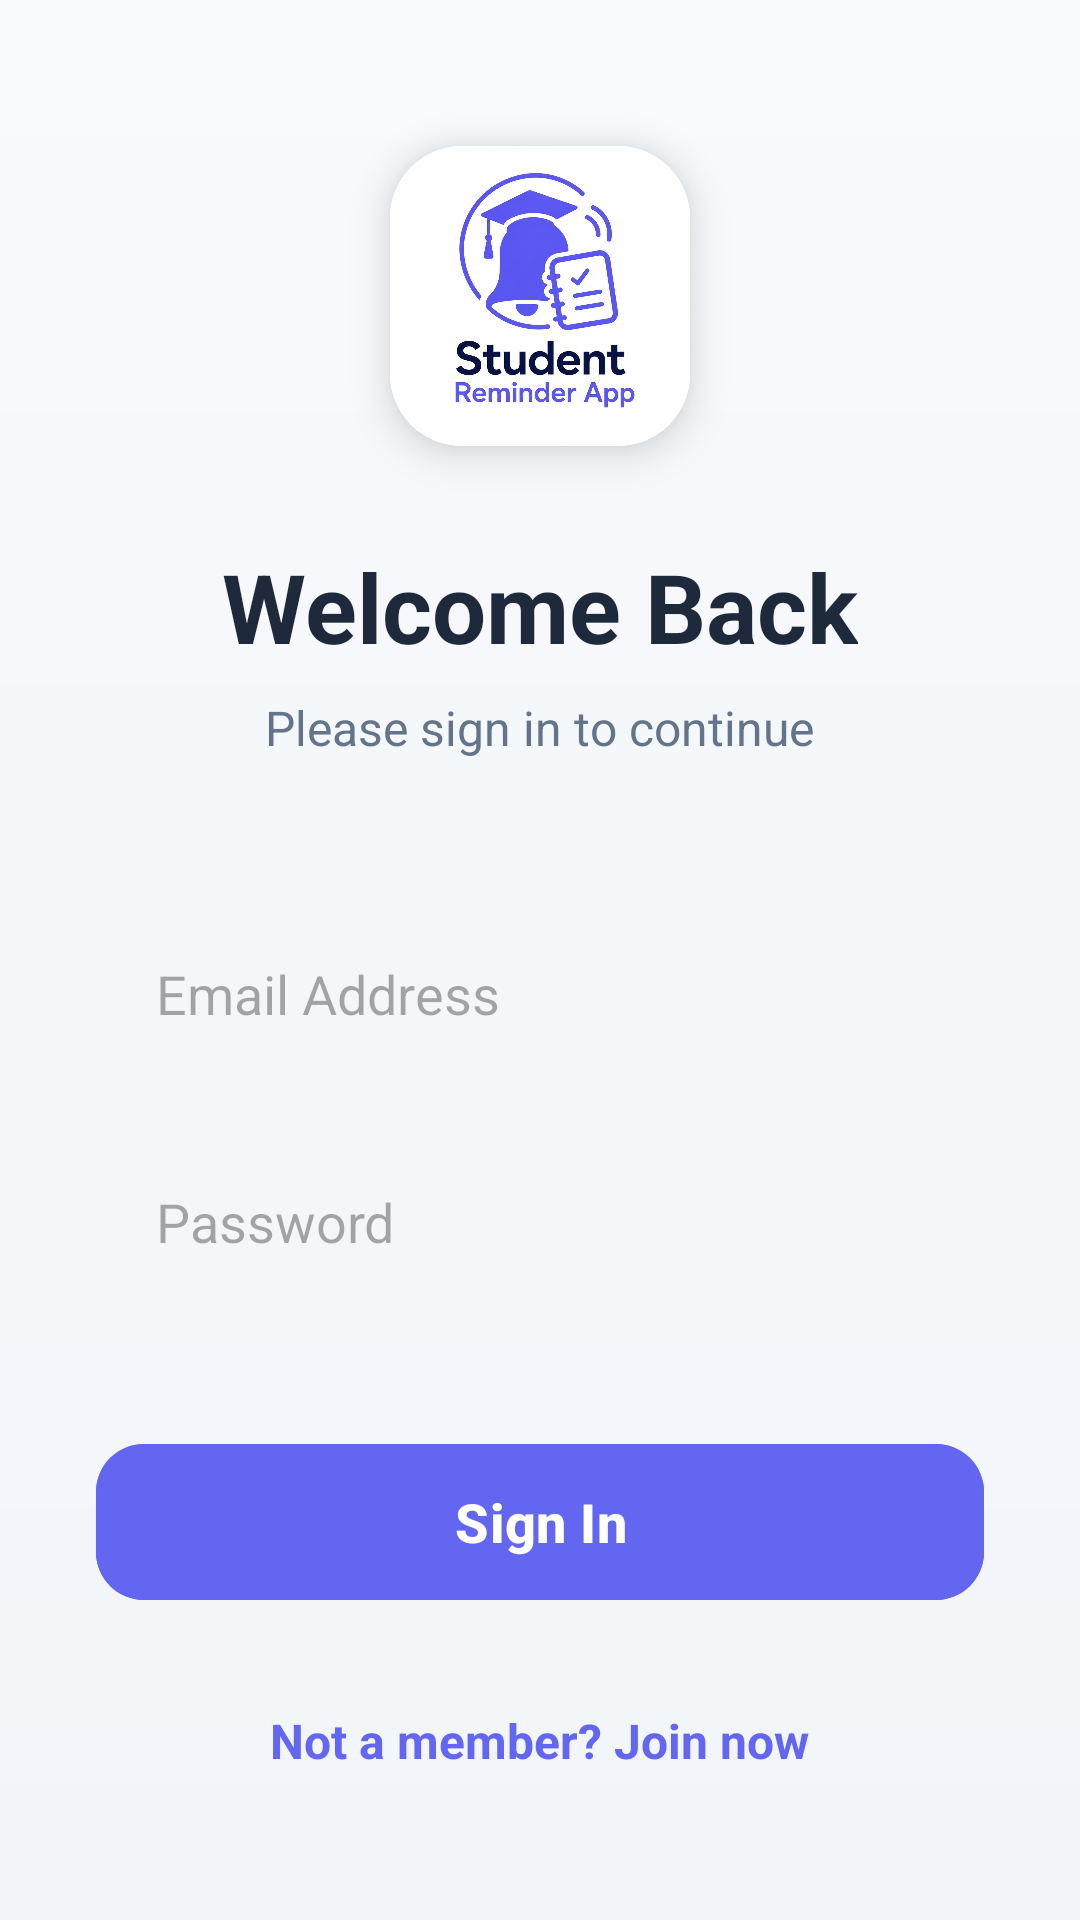

The Android layout XML behind this screen, and the referenced resources:
<!-- AndroidManifest.xml: application theme Theme.Material3.DayNight.NoActionBar -->
<!-- res/layout/activity_login.xml -->
<?xml version="1.0" encoding="utf-8"?>
<LinearLayout xmlns:android="http://schemas.android.com/apk/res/android"
    xmlns:app="http://schemas.android.com/apk/res-auto"
    android:layout_width="match_parent"
    android:layout_height="match_parent"
    android:background="@drawable/bg_gradient"
    android:gravity="center"
    android:orientation="vertical"
    android:padding="32dp">

    <androidx.cardview.widget.CardView
        android:layout_width="100dp"
        android:layout_height="100dp"
        app:cardCornerRadius="24dp"
        app:cardElevation="8dp">

        <ImageView
            android:layout_width="match_parent"
            android:layout_height="match_parent"
            android:src="@drawable/image"
            android:scaleType="centerCrop"
            android:background="@color/card_bg" />
    </androidx.cardview.widget.CardView>

    <TextView
        android:layout_width="wrap_content"
        android:layout_height="wrap_content"
        android:layout_marginTop="32dp"
        android:text="@string/welcome_back"
        android:textColor="@color/text_primary"
        android:textSize="32sp"
        android:textStyle="bold" />

    <TextView
        android:layout_width="wrap_content"
        android:layout_height="wrap_content"
        android:layout_marginTop="8dp"
        android:text="@string/sign_in_continue"
        android:textColor="@color/text_secondary"
        android:textSize="16sp" />

    <LinearLayout
        android:layout_width="match_parent"
        android:layout_height="wrap_content"
        android:layout_marginTop="48dp"
        android:orientation="vertical">

        <EditText
            android:id="@+id/etEmail"
            android:layout_width="match_parent"
            android:layout_height="60dp"
            android:background="@drawable/bg_input_field"
            android:hint="@string/email_address"
            android:inputType="textEmailAddress"
            android:paddingHorizontal="20dp"
            android:textColor="@color/text_primary"
            android:importantForAutofill="no" />

        <EditText
            android:id="@+id/etPassword"
            android:layout_width="match_parent"
            android:layout_height="60dp"
            android:layout_marginTop="16dp"
            android:background="@drawable/bg_input_field"
            android:hint="@string/password"
            android:inputType="textPassword"
            android:paddingHorizontal="20dp"
            android:textColor="@color/text_primary"
            android:importantForAutofill="no" />

        <com.google.android.material.button.MaterialButton
            android:id="@+id/btnLogin"
            android:layout_width="match_parent"
            android:layout_height="60dp"
            android:layout_marginTop="40dp"
            android:backgroundTint="@color/primary_color"
            android:text="@string/sign_in"
            android:textAllCaps="false"
            android:textSize="18sp"
            android:textStyle="bold"
            app:cornerRadius="16dp"
            app:elevation="8dp" />

        <TextView
            android:id="@+id/tvGoToRegister"
            android:layout_width="wrap_content"
            android:layout_height="wrap_content"
            android:layout_gravity="center"
            android:layout_marginTop="32dp"
            android:text="@string/not_member"
            android:textColor="@color/primary_color"
            android:textSize="16sp"
            android:textStyle="bold" />

    </LinearLayout>

</LinearLayout>
<!-- resources referenced by this layout -->
<resources>
  <color name="card_bg">#FFFFFF</color>
  <color name="primary_color">#6366F1</color>
  <color name="text_primary">#1E293B</color>
  <color name="text_secondary">#64748B</color>
  <!-- drawable bg_gradient (drawable) -->
  <?xml version="1.0" encoding="utf-8"?>
  <shape xmlns:android="http://schemas.android.com/apk/res/android">
      <gradient
          android:startColor="@color/screen_bg_start"
          android:endColor="@color/screen_bg_end"
          android:angle="270" />
  </shape>
  <!-- drawable image: jpeg bitmap (drawable, 94198 bytes) -->
  <string name="email_address">Email Address</string>
  <string name="not_member">Not a member? Join now</string>
  <string name="password">Password</string>
  <string name="sign_in">Sign In</string>
  <string name="sign_in_continue">Please sign in to continue</string>
  <string name="welcome_back">Welcome Back</string>
  <color name="screen_bg_start">#F8FAFC</color>
  <color name="screen_bg_end">#F1F5F9</color>
</resources>
